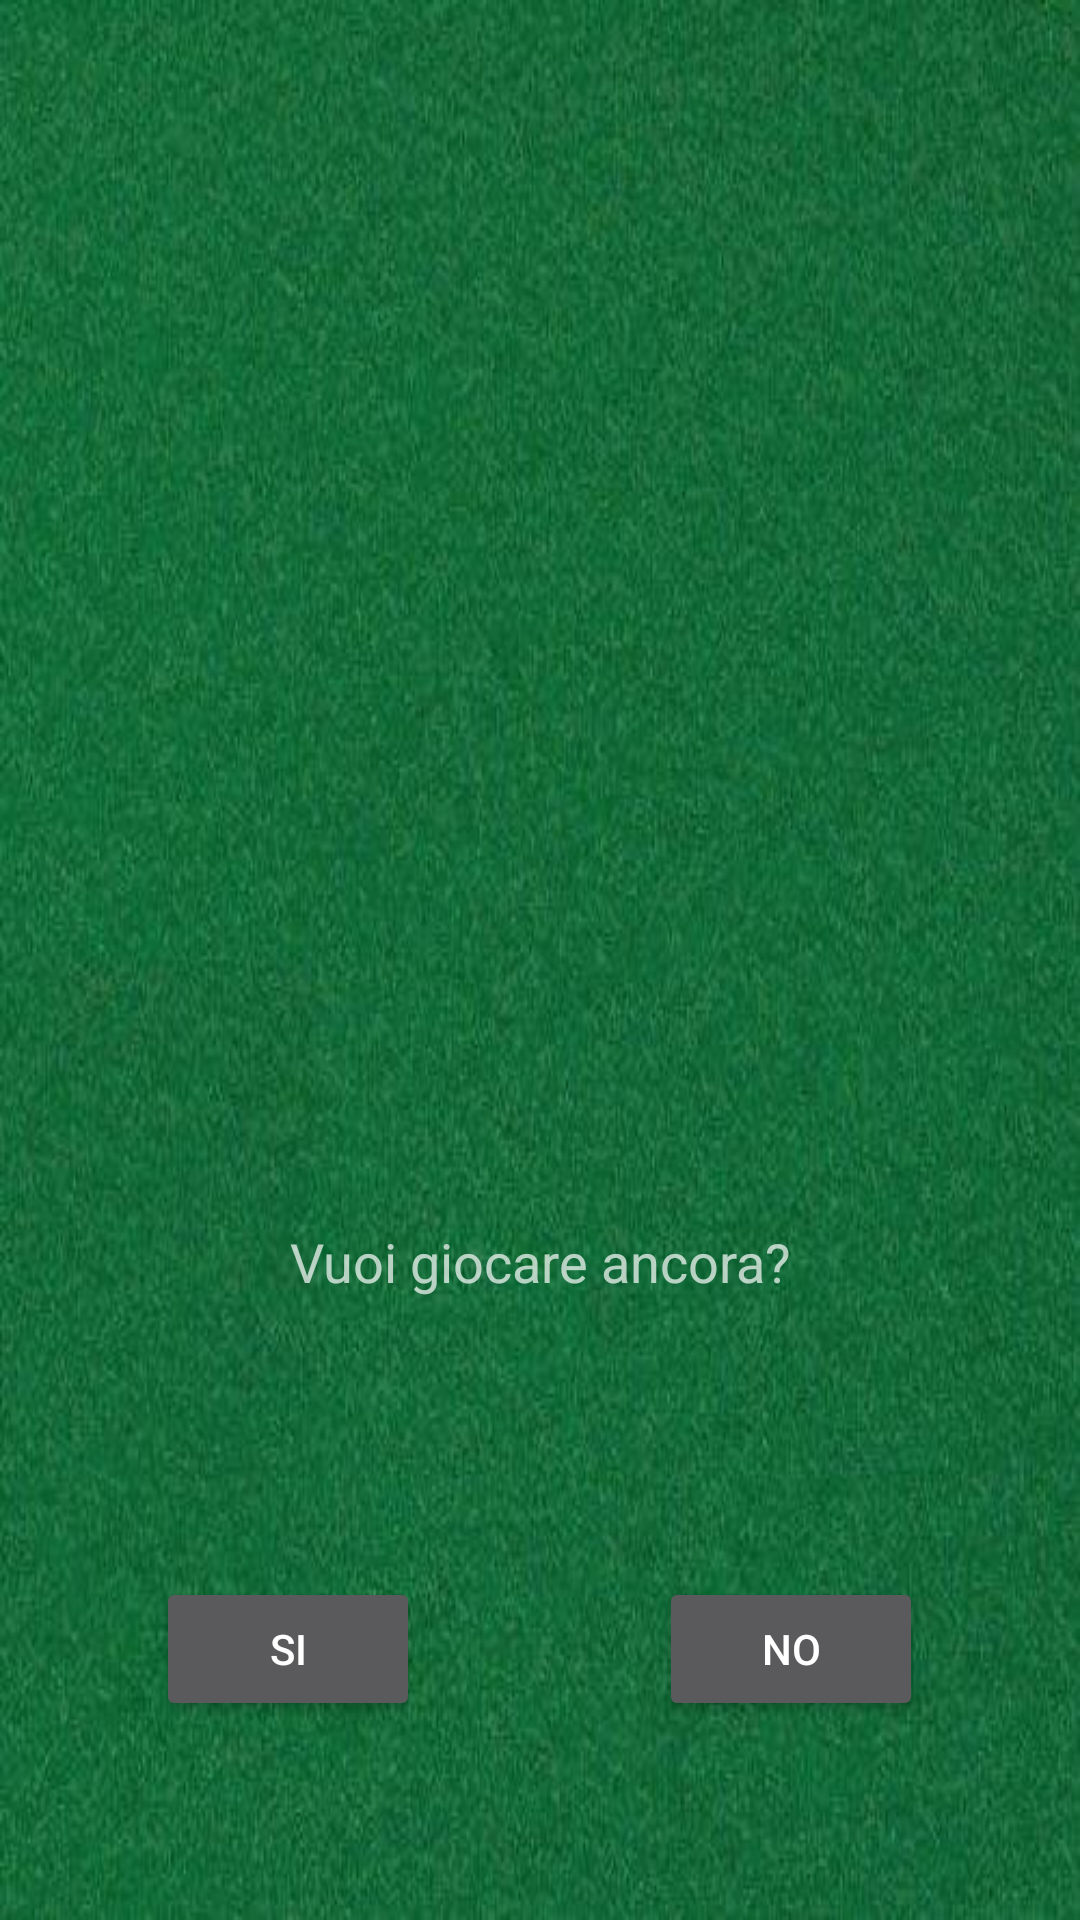

Produce the Android XML layout that renders to this screen, including the resource entries it uses.
<!-- AndroidManifest.xml: application theme Theme.AppCompat.NoActionBar -->
<!-- res/layout/dialog.xml -->
<?xml version="1.0" encoding="utf-8"?>
<androidx.constraintlayout.widget.ConstraintLayout xmlns:android="http://schemas.android.com/apk/res/android"
    xmlns:app="http://schemas.android.com/apk/res-auto"
    xmlns:tools="http://schemas.android.com/tools"
    android:background="@drawable/verde"
    android:layout_width="250dp"
    android:layout_height="300dp">

    <TextView
        android:id="@+id/textView3"
        android:layout_width="0dp"
        android:layout_height="wrap_content"
        android:text="@string/playAgain"
        android:textAlignment="center"
        android:textSize="18sp"
        app:layout_constraintBottom_toBottomOf="parent"
        app:layout_constraintEnd_toEndOf="parent"
        app:layout_constraintStart_toStartOf="parent"
        app:layout_constraintTop_toTopOf="parent"
        app:layout_constraintVertical_bias="0.663" />

    <Button
        android:id="@+id/btnSi"
        android:layout_width="wrap_content"
        android:layout_height="wrap_content"
        android:text="@string/yes"
        app:layout_constraintBottom_toBottomOf="parent"
        app:layout_constraintEnd_toEndOf="parent"
        app:layout_constraintHorizontal_bias="0.191"
        app:layout_constraintStart_toStartOf="parent"
        app:layout_constraintTop_toTopOf="parent"
        app:layout_constraintVertical_bias="0.888" />

    <Button
        android:id="@+id/btnNo"
        android:layout_width="wrap_content"
        android:layout_height="wrap_content"
        android:text="No"
        app:layout_constraintBottom_toBottomOf="parent"
        app:layout_constraintEnd_toEndOf="parent"
        app:layout_constraintHorizontal_bias="0.808"
        app:layout_constraintStart_toStartOf="parent"
        app:layout_constraintTop_toTopOf="parent"
        app:layout_constraintVertical_bias="0.888" />

    <TextView
        android:id="@+id/tvResultDialog"
        android:layout_width="wrap_content"
        android:layout_height="wrap_content"
        android:textSize="16sp"
        android:textStyle="bold"
        app:layout_constraintBottom_toBottomOf="parent"
        app:layout_constraintEnd_toEndOf="parent"
        app:layout_constraintStart_toStartOf="parent"
        app:layout_constraintTop_toTopOf="parent"
        app:layout_constraintVertical_bias="0.107" />

    <TextView
        android:id="@+id/tvP1"
        android:layout_width="0dp"
        android:layout_height="wrap_content"
        android:textAlignment="center"
        app:layout_constraintBottom_toBottomOf="parent"
        app:layout_constraintEnd_toEndOf="parent"
        app:layout_constraintHorizontal_bias="0.0"
        app:layout_constraintStart_toStartOf="parent"
        app:layout_constraintTop_toBottomOf="@+id/tvResultDialog"
        app:layout_constraintVertical_bias="0.056" />

    <TextView
        android:id="@+id/tvP2"
        android:layout_width="0dp"
        android:layout_height="wrap_content"
        android:layout_marginTop="10dp"
        android:textAlignment="center"
        app:layout_constraintBottom_toBottomOf="parent"
        app:layout_constraintEnd_toEndOf="parent"
        app:layout_constraintHorizontal_bias="0.0"
        app:layout_constraintStart_toStartOf="parent"
        app:layout_constraintTop_toBottomOf="@+id/tvP1"
        app:layout_constraintVertical_bias="0.0" />

    <TextView
        android:id="@+id/tvP3"
        android:layout_width="0dp"
        android:layout_height="wrap_content"
        android:layout_marginTop="10dp"
        android:textAlignment="center"
        app:layout_constraintBottom_toBottomOf="parent"
        app:layout_constraintEnd_toEndOf="parent"
        app:layout_constraintHorizontal_bias="0.0"
        app:layout_constraintStart_toStartOf="parent"
        app:layout_constraintTop_toBottomOf="@+id/tvP2"
        app:layout_constraintVertical_bias="0.0" />

    <TextView
        android:id="@+id/tvP4"
        android:layout_width="0dp"
        android:layout_height="wrap_content"
        android:layout_marginTop="10dp"
        android:textAlignment="center"
        app:layout_constraintBottom_toTopOf="@+id/textView3"
        app:layout_constraintEnd_toEndOf="parent"
        app:layout_constraintHorizontal_bias="0.0"
        app:layout_constraintStart_toStartOf="parent"
        app:layout_constraintTop_toBottomOf="@+id/tvP3"
        app:layout_constraintVertical_bias="0.0" />

</androidx.constraintlayout.widget.ConstraintLayout>
<!-- resources referenced by this layout -->
<resources>
  <!-- drawable verde: jpg bitmap (drawable, 45430 bytes) -->
  <string name="playAgain">Vuoi giocare ancora?</string>
  <string name="yes">si</string>
</resources>
